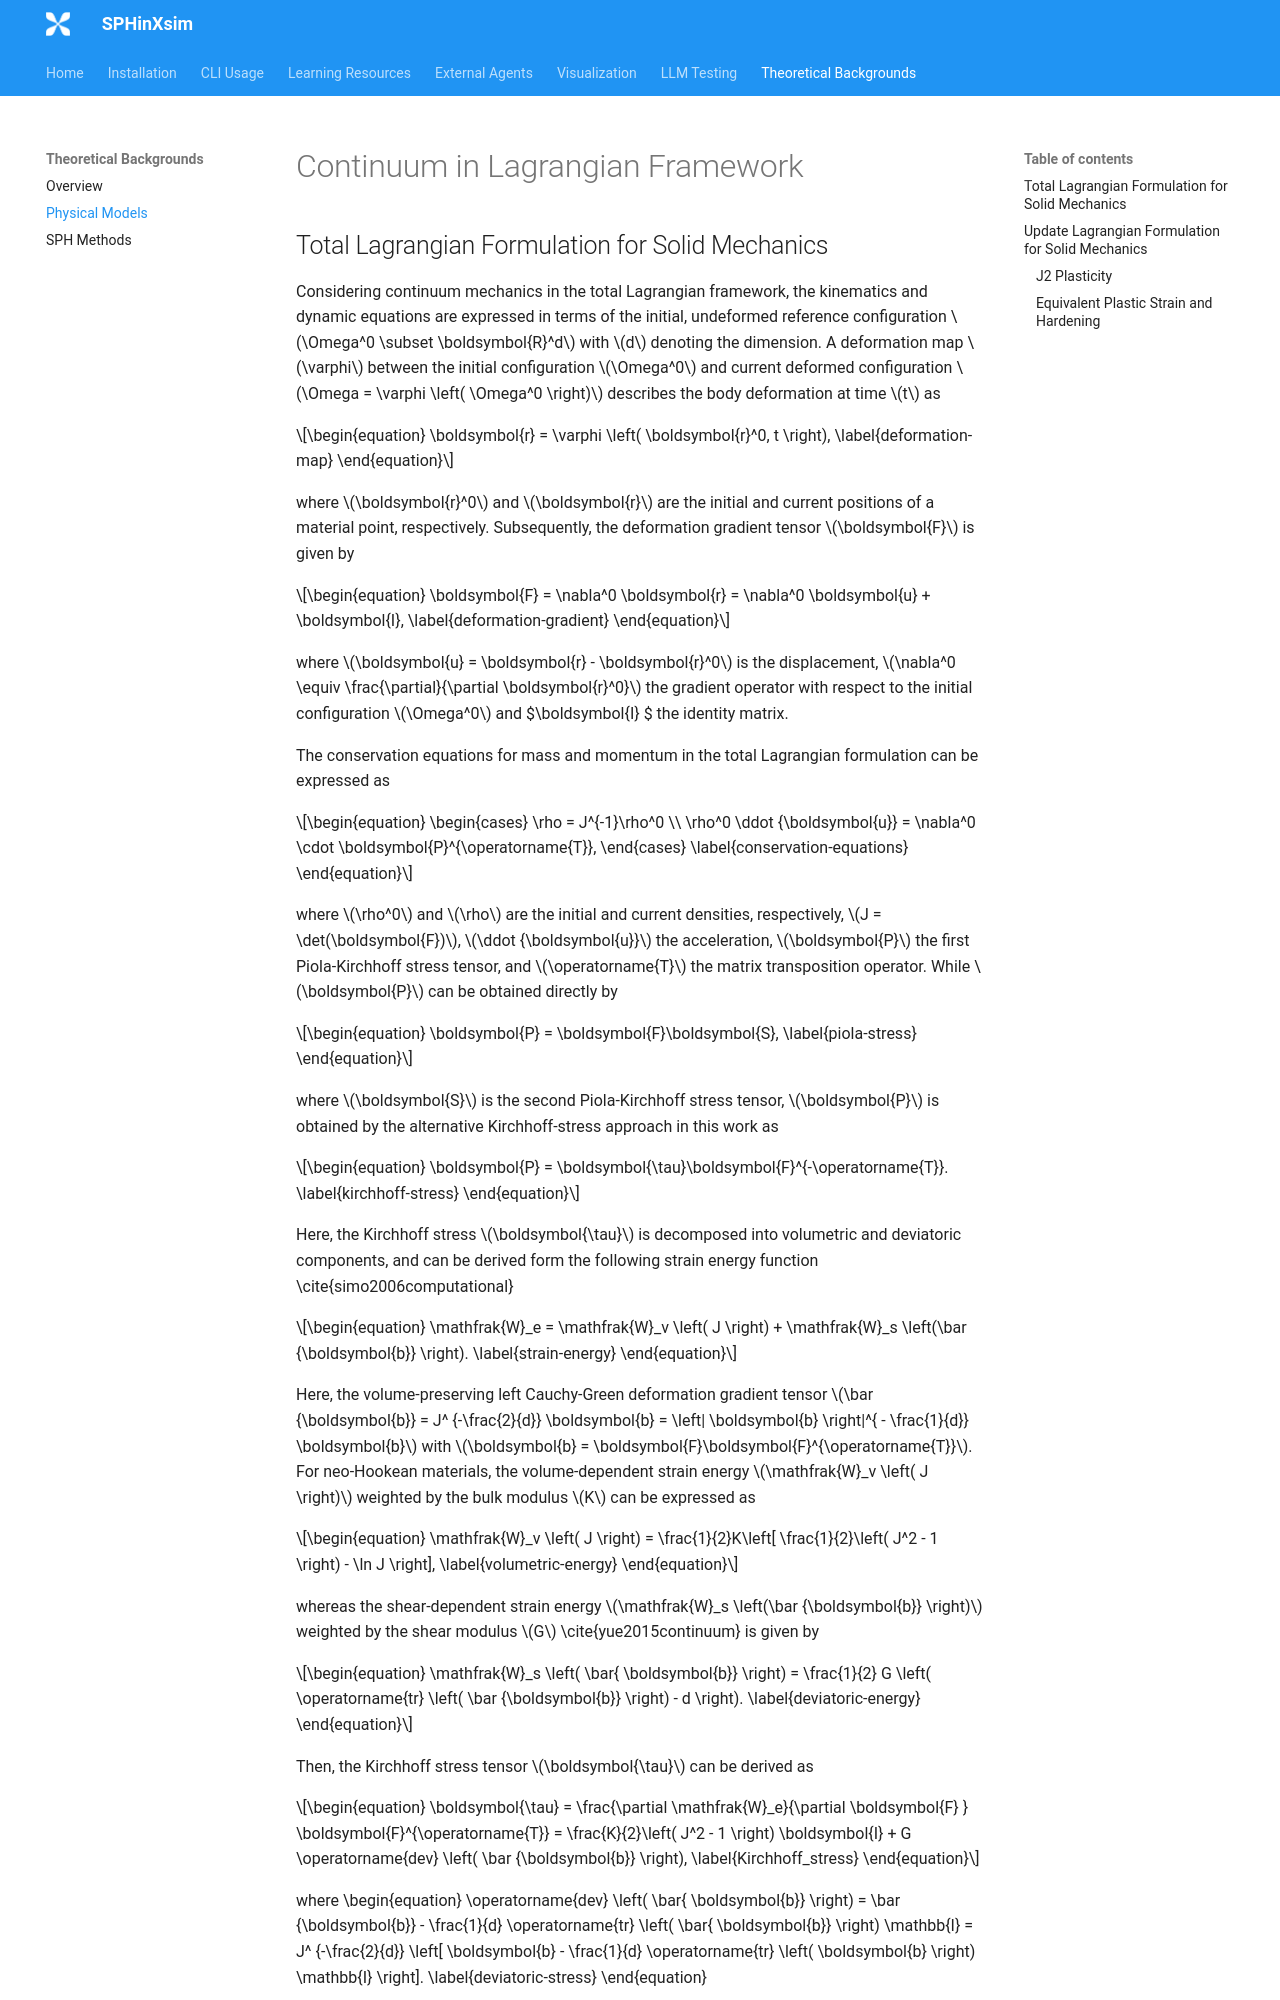

repository: haohankx-ui/SPHinXsim-Projects_casting · page: theoretical-background-physical-models/index.html · generator: mkdocs

# Continuum in Lagrangian Framework

## Total Lagrangian Formulation for Solid Mechanics

Considering continuum mechanics in the total Lagrangian framework,
the kinematics and dynamic equations are expressed
in terms of the initial, undeformed reference configuration
$\Omega^0 \subset \boldsymbol{R}^d$ with $d$ denoting the dimension.
A deformation map $\varphi$ between the initial configuration $\Omega^0$ and
current deformed configuration $\Omega = \varphi \left( \Omega^0 \right)$
describes the body deformation at time $t$ as

\begin{equation}
\boldsymbol{r} = \varphi \left( \boldsymbol{r}^0, t \right),
\label{deformation-map}
\end{equation}

where $\boldsymbol{r}^0$ and $\boldsymbol{r}$ are the initial and
current positions of a material point, respectively.
Subsequently, the deformation gradient tensor $\boldsymbol{F}$ is given by

\begin{equation}
\boldsymbol{F} = \nabla^0 \boldsymbol{r} = \nabla^0 \boldsymbol{u} + \boldsymbol{I},
\label{deformation-gradient}
\end{equation}

where $\boldsymbol{u} = \boldsymbol{r} - \boldsymbol{r}^0$ is the displacement,
$\nabla^0 \equiv \frac{\partial}{\partial \boldsymbol{r}^0}$
the gradient operator with respect to the initial configuration
$\Omega^0$ and $\boldsymbol{I} $ the identity matrix.

The conservation equations for mass and momentum in
the total Lagrangian formulation can be expressed as

\begin{equation}
\begin{cases}
\rho = J^{-1}\rho^0 \\
\rho^0 \ddot {\boldsymbol{u}} = \nabla^0 \cdot \boldsymbol{P}^{\operatorname{T}},
\end{cases}
\label{conservation-equations}
\end{equation}

where $\rho^0$ and $\rho$ are the initial and current densities, respectively,
$J = \det(\boldsymbol{F})$,
$\ddot {\boldsymbol{u}}$ the acceleration,
$\boldsymbol{P}$ the first Piola-Kirchhoff stress tensor,
and $\operatorname{T}$ the matrix transposition operator.
While $\boldsymbol{P}$ can be obtained directly by

\begin{equation}
\boldsymbol{P} = \boldsymbol{F}\boldsymbol{S},
\label{piola-stress}
\end{equation}

where $\boldsymbol{S}$ is the second Piola-Kirchhoff stress tensor,
$\boldsymbol{P}$ is obtained by the alternative Kirchhoff-stress approach in this work as

\begin{equation}
\boldsymbol{P} = \boldsymbol{\tau}\boldsymbol{F}^{-\operatorname{T}}.
\label{kirchhoff-stress}
\end{equation}

Here, the Kirchhoff stress $\boldsymbol{\tau}$
is decomposed into volumetric and deviatoric components,
and can be derived form the following strain energy function \cite{simo2006computational}

\begin{equation}
\mathfrak{W}_e = \mathfrak{W}_v \left( J \right) + \mathfrak{W}_s \left(\bar {\boldsymbol{b}} \right).
\label{strain-energy}
\end{equation}

Here, the volume-preserving left Cauchy-Green deformation gradient tensor
$\bar  {\boldsymbol{b}} = J^ {-\frac{2}{d}}  \boldsymbol{b} = \left| \boldsymbol{b} \right|^{ - \frac{1}{d}} \boldsymbol{b}$ with $\boldsymbol{b} = \boldsymbol{F}\boldsymbol{F}^{\operatorname{T}}$.
For neo-Hookean materials,
the volume-dependent strain energy $\mathfrak{W}_v \left( J \right)$
weighted by the bulk modulus $K$ can be expressed as

\begin{equation}
\mathfrak{W}_v \left( J \right) = \frac{1}{2}K\left[ \frac{1}{2}\left( J^2 - 1 \right) - \ln J \right],
\label{volumetric-energy}
\end{equation}

whereas the shear-dependent strain energy $\mathfrak{W}_s \left(\bar  {\boldsymbol{b}} \right)$
weighted by the shear modulus $G$ \cite{yue2015continuum} is given by

\begin{equation}
\mathfrak{W}_s \left( \bar{ \boldsymbol{b}} \right) = \frac{1}{2} G \left( \operatorname{tr} \left( \bar {\boldsymbol{b}} \right) - d \right).
\label{deviatoric-energy}
\end{equation}

Then, the Kirchhoff stress tensor $\boldsymbol{\tau}$ can be derived as

\begin{equation}
\boldsymbol{\tau} = \frac{\partial \mathfrak{W}_e}{\partial \boldsymbol{F} } \boldsymbol{F}^{\operatorname{T}}  
 = \frac{K}{2}\left( J^2 - 1 \right) \boldsymbol{I} + G \operatorname{dev} \left( \bar {\boldsymbol{b}} \right),
\label{Kirchhoff_stress}
\end{equation}
